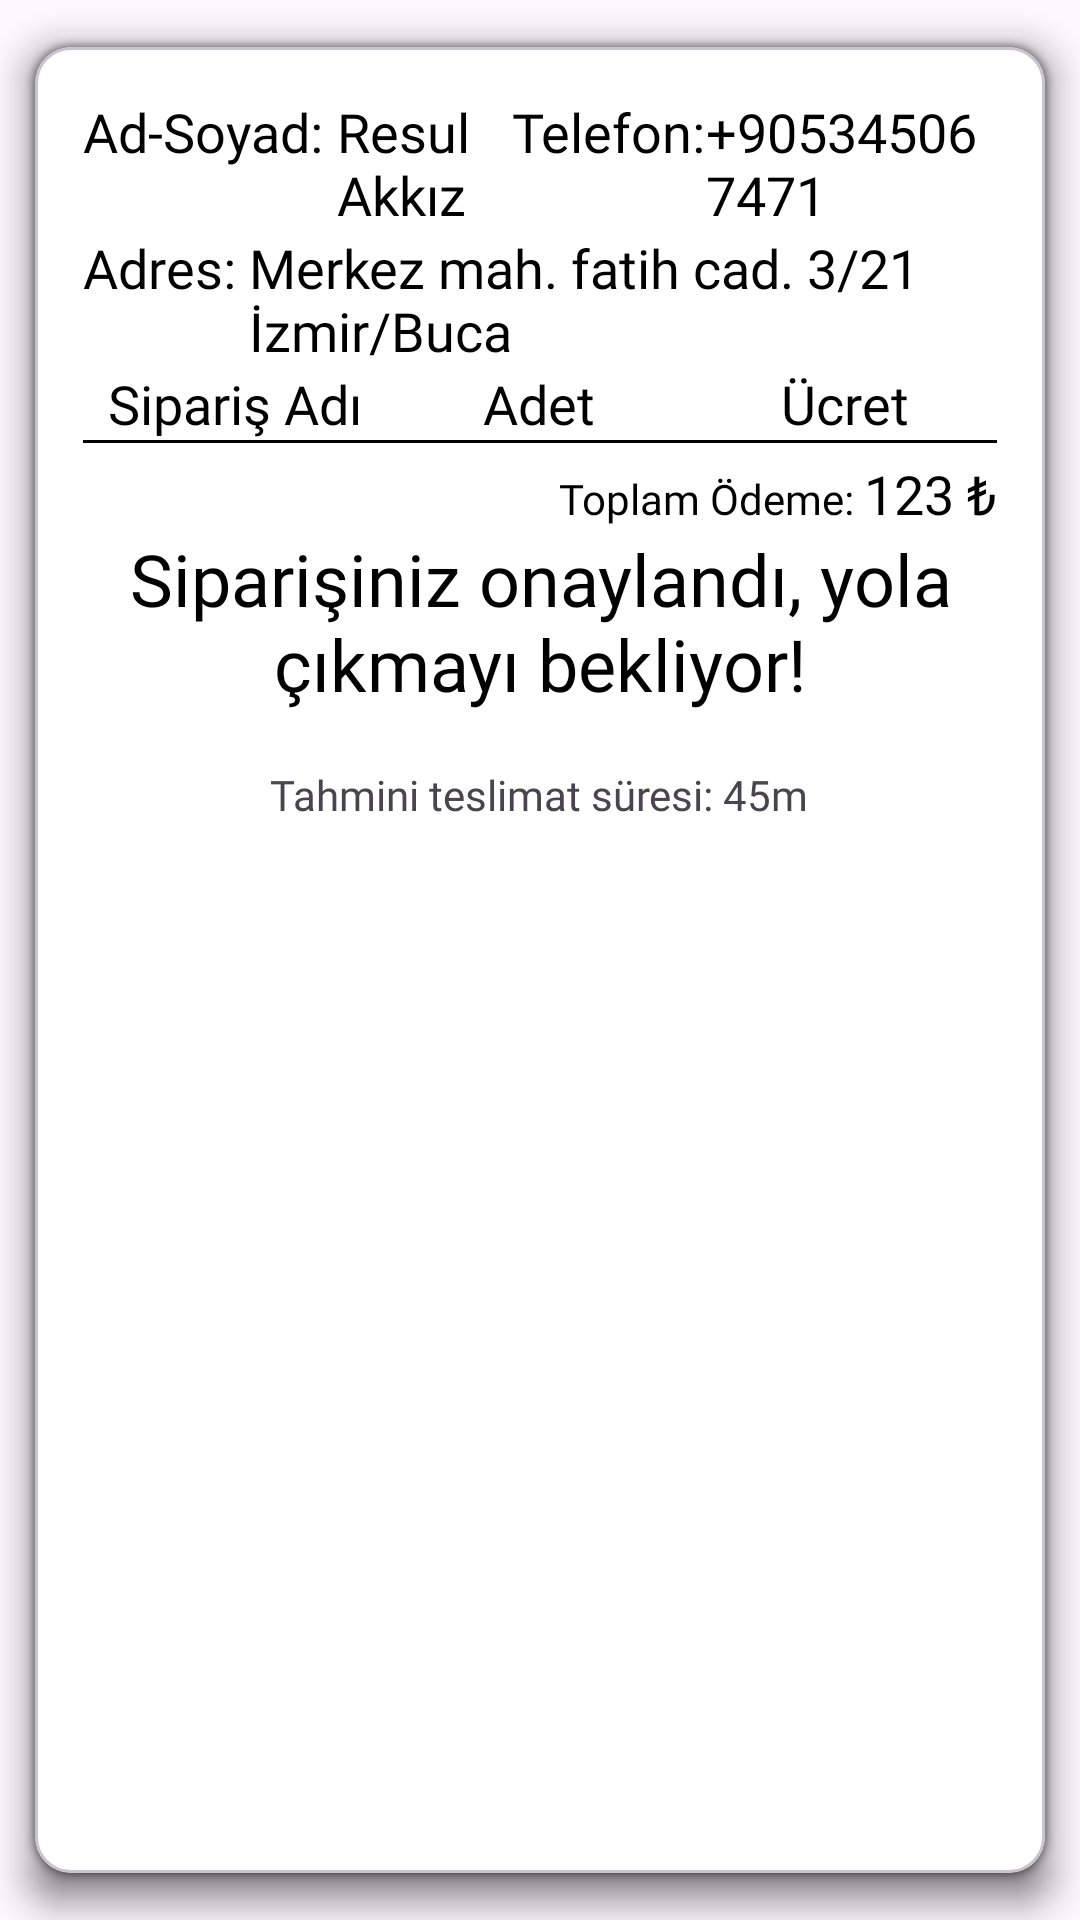

Here is an Android app screen rendered from its layout file. Give the layout XML and the strings, colors and styles it references.
<!-- AndroidManifest.xml: application theme Theme.Foodie -->
<!-- res/layout/cart_successful_dialog.xml -->
<?xml version="1.0" encoding="utf-8"?>
<com.google.android.material.card.MaterialCardView xmlns:android="http://schemas.android.com/apk/res/android"
    xmlns:app="http://schemas.android.com/apk/res-auto"
    android:layout_width="match_parent"
    android:layout_height="wrap_content"
    android:backgroundTint="@color/white"
    app:cardCornerRadius="12dp"
    app:cardElevation="8dp"
    app:cardUseCompatPadding="true">

    <androidx.core.widget.NestedScrollView
        android:layout_width="match_parent"
        android:layout_height="match_parent">

        <LinearLayout
            android:layout_width="wrap_content"
            android:layout_height="wrap_content"
            android:gravity="center"
            android:orientation="vertical"
            android:padding="16dp">

            <LinearLayout
                android:layout_width="wrap_content"
                android:layout_height="wrap_content">

                <LinearLayout
                    android:layout_width="0dp"
                    android:layout_height="wrap_content"
                    android:layout_weight="1">

                    <TextView
                        android:layout_width="wrap_content"
                        android:layout_height="wrap_content"
                        android:fontFamily="@font/helveticabold"
                        android:text="Ad-Soyad: "
                        android:textColor="@color/black"
                        android:textSize="18sp" />

                    <TextView
                        android:id="@+id/fullNameText"
                        android:layout_width="wrap_content"
                        android:layout_height="wrap_content"
                        android:fontFamily="@font/helvetica_regular"
                        android:text="Resul Akkız"
                        android:textColor="@color/black"
                        android:textSize="18sp" />
                </LinearLayout>

                <LinearLayout
                    android:layout_width="0dp"
                    android:layout_height="wrap_content"
                    android:layout_weight="1">

                    <TextView
                        android:layout_width="wrap_content"
                        android:layout_height="wrap_content"
                        android:fontFamily="@font/helveticabold"
                        android:text="Telefon:"
                        android:textColor="@color/black"
                        android:textSize="18sp" />

                    <TextView
                        android:id="@+id/phoneText"
                        android:layout_width="wrap_content"
                        android:layout_height="wrap_content"
                        android:fontFamily="@font/helvetica_regular"
                        android:text="+905345067471"
                        android:textColor="@color/black"
                        android:textSize="18sp" />
                </LinearLayout>


            </LinearLayout>

            <LinearLayout

                android:layout_width="wrap_content"
                android:layout_height="wrap_content"
                >

                <TextView
                    android:layout_width="wrap_content"
                    android:layout_height="wrap_content"
                    android:fontFamily="@font/helveticabold"
                    android:text="Adres: "
                    android:textColor="@color/black"
                    android:textSize="18sp" />

                <TextView
                    android:id="@+id/addressText"
                    android:layout_width="wrap_content"
                    android:layout_height="wrap_content"
                    android:fontFamily="@font/helvetica_regular"
                    android:text="Merkez mah. fatih cad. 3/21 İzmir/Buca"
                    android:textColor="@color/black"
                    android:textSize="18sp" />
            </LinearLayout>
            <LinearLayout
                android:orientation="vertical"
                android:layout_width="match_parent"
                android:layout_height="30dp">
                <LinearLayout
                    android:layout_width="match_parent"
                    android:layout_height="wrap_content">
                    <TextView
                        android:gravity="center"
                        android:layout_weight="1"
                        android:layout_width="0dp"
                        android:layout_height="wrap_content"
                        android:fontFamily="@font/helvetica_regular"
                        android:text="Sipariş Adı"
                        android:textColor="@color/black"
                        android:textSize="18sp" />
                    <TextView
                        android:gravity="center"
                        android:id="@+id/orderAmountText"
                        android:layout_weight="1"
                        android:layout_width="0dp"
                        android:layout_height="wrap_content"
                        android:fontFamily="@font/helvetica_regular"
                        android:text="Adet"
                        android:textColor="@color/black"
                        android:textSize="18sp" />
                    <TextView
                        android:id="@+id/orderPriceText"
                        android:gravity="center"
                        android:layout_weight="1"
                        android:layout_width="0dp"
                        android:layout_height="wrap_content"
                        android:fontFamily="@font/helvetica_regular"
                        android:text="Ücret"
                        android:textColor="@color/black"
                        android:textSize="18sp" />
                </LinearLayout>

                <View
                    android:background="@color/black"
                    android:layout_width="match_parent"
                    android:layout_height="1dp" />
            </LinearLayout>

            <androidx.recyclerview.widget.RecyclerView
         
                android:nestedScrollingEnabled="false"
                android:id="@+id/orderRecyclerView"
                android:layout_width="match_parent"
                android:layout_height="wrap_content">

            </androidx.recyclerview.widget.RecyclerView>

            <LinearLayout
                android:layout_width="wrap_content"
                android:layout_height="wrap_content"
                android:layout_gravity="end">

                <TextView
                    android:layout_width="wrap_content"
                    android:layout_height="wrap_content"
                    android:fontFamily="@font/helveticabold"
                    android:text="Toplam Ödeme: "
                    android:textColor="@color/black"
                    android:textSize="14sp" />

                <TextView
                    android:id="@+id/totalPriceText"
                    android:layout_width="wrap_content"
                    android:layout_height="wrap_content"
                    android:fontFamily="@font/helvetica_regular"
                    android:text="123 ₺"
                    android:textColor="@color/black"
                    android:textSize="18sp" />
            </LinearLayout>

            <TextView
                android:layout_width="wrap_content"
                android:layout_height="wrap_content"
                android:fontFamily="@font/montserrat_semibold"
                android:text="@string/siparisiniz_onaylandi_yola_cikmayi_bekliyor_string"
                android:textAlignment="center"
                android:textColor="@color/black"
                android:textSize="24sp" />

            <View
                android:layout_width="18dp"
                android:layout_height="18dp" />

            <TextView
                android:layout_width="wrap_content"
                android:layout_height="wrap_content"
                android:fontFamily="@font/montserrat_semibold"
                android:text="@string/tahmini_teslimat_suresi_string"
                android:textColor="@color/descriptionTextColor"
                android:textSize="14sp" />
        </LinearLayout>

    </androidx.core.widget.NestedScrollView>


</com.google.android.material.card.MaterialCardView>
<!-- resources referenced by this layout -->
<resources>
  <string name="siparisiniz_onaylandi_yola_cikmayi_bekliyor_string">Siparişiniz onaylandı, yola çıkmayı bekliyor!</string>
  <string name="tahmini_teslimat_suresi_string">Tahmini teslimat süresi: 45m</string>
  <style name="Theme.Foodie" parent="Base.Theme.Foodie" />
  <style name="Base.Theme.Foodie" parent="Theme.Material3.DayNight.NoActionBar">
          <item name="android:ambientShadowAlpha">0.5</item>
          <item name="android:spotShadowAlpha">0.5</item>
          <item name="android:statusBarColor">@color/fabButtonColor</item>
      </style>
  <!-- not gathered from this repository: default colours our renderer supplied (Android Studio template values) -->
  <color name="black">#FF000000</color>
  <color name="white">#FFFFFFFF</color>
</resources>
